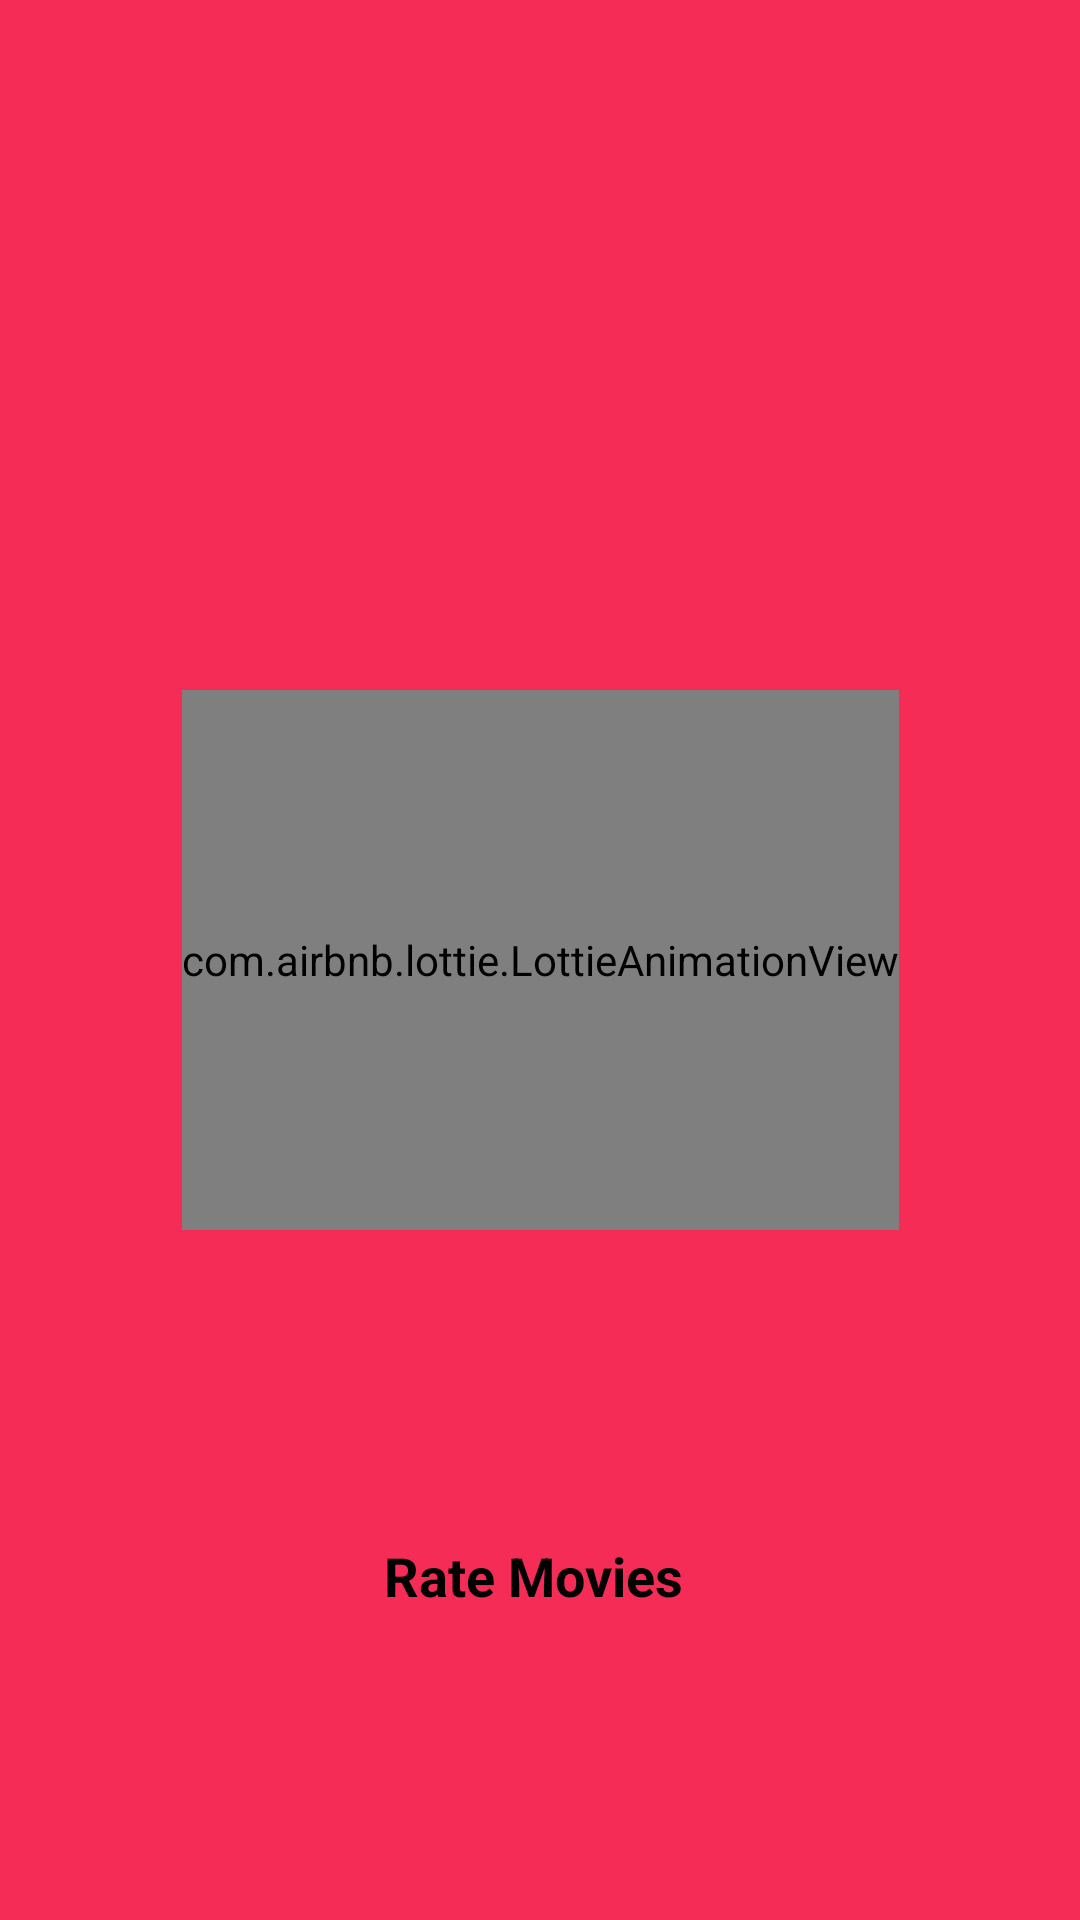

Android layout source for this screen:
<!-- AndroidManifest.xml: fallback theme Theme.MaterialComponents.DayNight.NoActionBar -->
<!-- res/layout/header_layout.xml -->
<?xml version="1.0" encoding="utf-8"?>
<androidx.constraintlayout.widget.ConstraintLayout xmlns:android="http://schemas.android.com/apk/res/android"
    xmlns:app="http://schemas.android.com/apk/res-auto"
    xmlns:tools="http://schemas.android.com/tools"
    android:layout_width="match_parent"
    android:background="@color/accent"
    android:layout_height="wrap_content">

    <com.airbnb.lottie.LottieAnimationView
        android:id="@+id/imageView2"
        android:layout_width="wrap_content"
        android:layout_height="180dp"
        app:layout_constraintBottom_toBottomOf="parent"
        app:layout_constraintEnd_toEndOf="parent"
        app:layout_constraintStart_toStartOf="parent"
        app:layout_constraintTop_toTopOf="parent"
        app:lottie_autoPlay="true"
        app:lottie_loop="true"
        app:lottie_rawRes="@raw/movie" />

    <TextView
        android:layout_width="wrap_content"
        android:layout_height="wrap_content"
        android:padding="10dp"
        android:text="Rate Movies "
        android:textColor="@color/black"
        android:textSize="18sp"
        android:textStyle="bold"
        app:layout_constraintBottom_toBottomOf="parent"
        app:layout_constraintEnd_toEndOf="parent"
        app:layout_constraintStart_toStartOf="parent"
        app:layout_constraintTop_toBottomOf="@+id/imageView2" />

</androidx.constraintlayout.widget.ConstraintLayout>
<!-- resources referenced by this layout -->
<resources>
  <color name="accent">#F52c56</color>
  <color name="black">#FF000000</color>
</resources>
